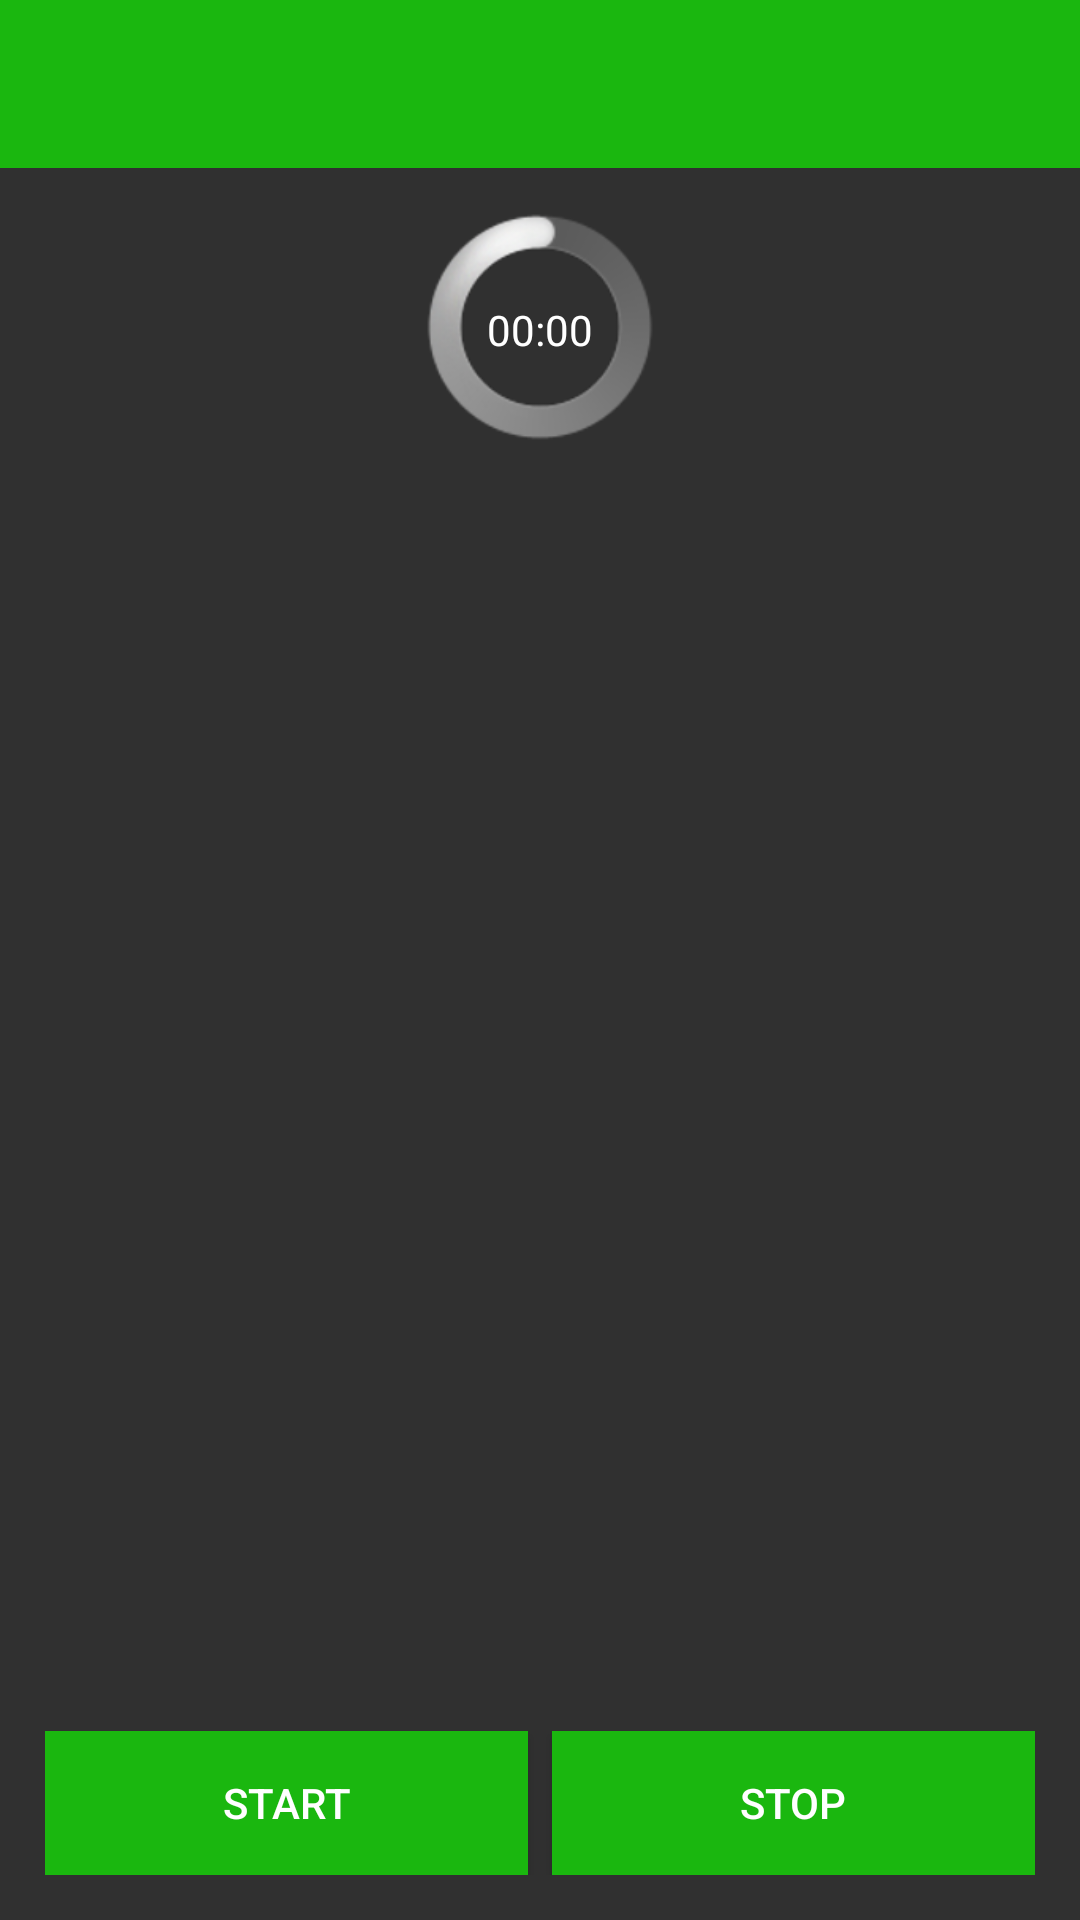

Produce the Android XML layout that renders to this screen, including the resource entries it uses.
<!-- AndroidManifest.xml: application theme AppTheme -->
<!-- res/layout/activity_main.xml -->
<RelativeLayout xmlns:android="http://schemas.android.com/apk/res/android"
    android:layout_width="fill_parent"
    android:layout_height="fill_parent">
    <include
        android:id="@+id/toolbar"
        layout="@layout/toolbar" />
    <RelativeLayout xmlns:android="http://schemas.android.com/apk/res/android"
        xmlns:tools="http://schemas.android.com/tools"
        android:layout_width="fill_parent"
        android:layout_height="fill_parent"
        android:layout_margin="15dp"
        android:orientation="vertical"
        tools:context=".MainActivity"
        android:layout_gravity="center_horizontal"
        android:layout_below="@id/toolbar">
        <TextView
            android:id="@+id/text_training_progress"
            android:layout_width="match_parent"
            android:layout_height="wrap_content"
            android:gravity="center"
            style="@android:style/TextAppearance.Large"/>
        <ProgressBar
            android:layout_width="match_parent"
            android:layout_height="wrap_content"
            style="@android:style/Widget.ProgressBar.Large"
            />
        <Chronometer
            android:layout_width="match_parent"
            android:layout_height="wrap_content"
            android:gravity="center"
            android:layout_below="@id/text_training_progress"/>
        <LinearLayout
            android:layout_width="match_parent"
            android:layout_height="wrap_content"
            android:orientation="horizontal"
            android:layout_alignParentBottom="true">
            <Button
                android:id="@+id/start_training"
                android:text="@string/button_start"
                android:layout_width="match_parent"
                android:layout_height="wrap_content"
                android:layout_weight="1"
                android:layout_marginRight="4dp"
                android:background="@color/buttonBack"/>
            <Button
                android:id="@+id/pause_training"
                android:text="@string/button_pause"
                android:layout_width="match_parent"
                android:layout_height="wrap_content"
                android:layout_weight="1"
                android:layout_marginRight="4dp"
                android:background="@color/buttonBack"
                android:visibility="gone"/>
            <Button
                android:id="@+id/start_stop"
                android:text="@string/button_stop"
                android:layout_width="match_parent"
                android:layout_height="wrap_content"
                android:layout_weight="1"
                android:layout_marginLeft="4dp"
                android:background="@color/buttonBack"/>
            </LinearLayout>

    </RelativeLayout>
</RelativeLayout>
<!-- res/layout/toolbar.xml (included above) -->
<?xml version="1.0" encoding="utf-8"?>
<android.support.v7.widget.Toolbar xmlns:android="http://schemas.android.com/apk/res/android"
    android:layout_height="wrap_content"
    android:layout_width="match_parent"
    android:minHeight="?attr/actionBarSize"
    android:background="@color/primary"/>
<!-- resources referenced by this layout -->
<resources>
  <color name="buttonBack">#ff1ab70f</color>
  <color name="primary">#ff1ab70f</color>
  <string name="button_pause">Pause</string>
  <string name="button_start">Start</string>
  <string name="button_stop">Stop</string>
  <style name="AppTheme" parent="Theme.AppCompat">
          
          <item name="android:windowNoTitle">true</item>
          <item name="windowActionBar">false</item>
  
          <item name="colorPrimary">@color/primary</item>
          <item name="colorPrimaryDark">@color/primaryDark</item>
          
      </style>
  <color name="primaryDark">#ff146e0d</color>
</resources>
